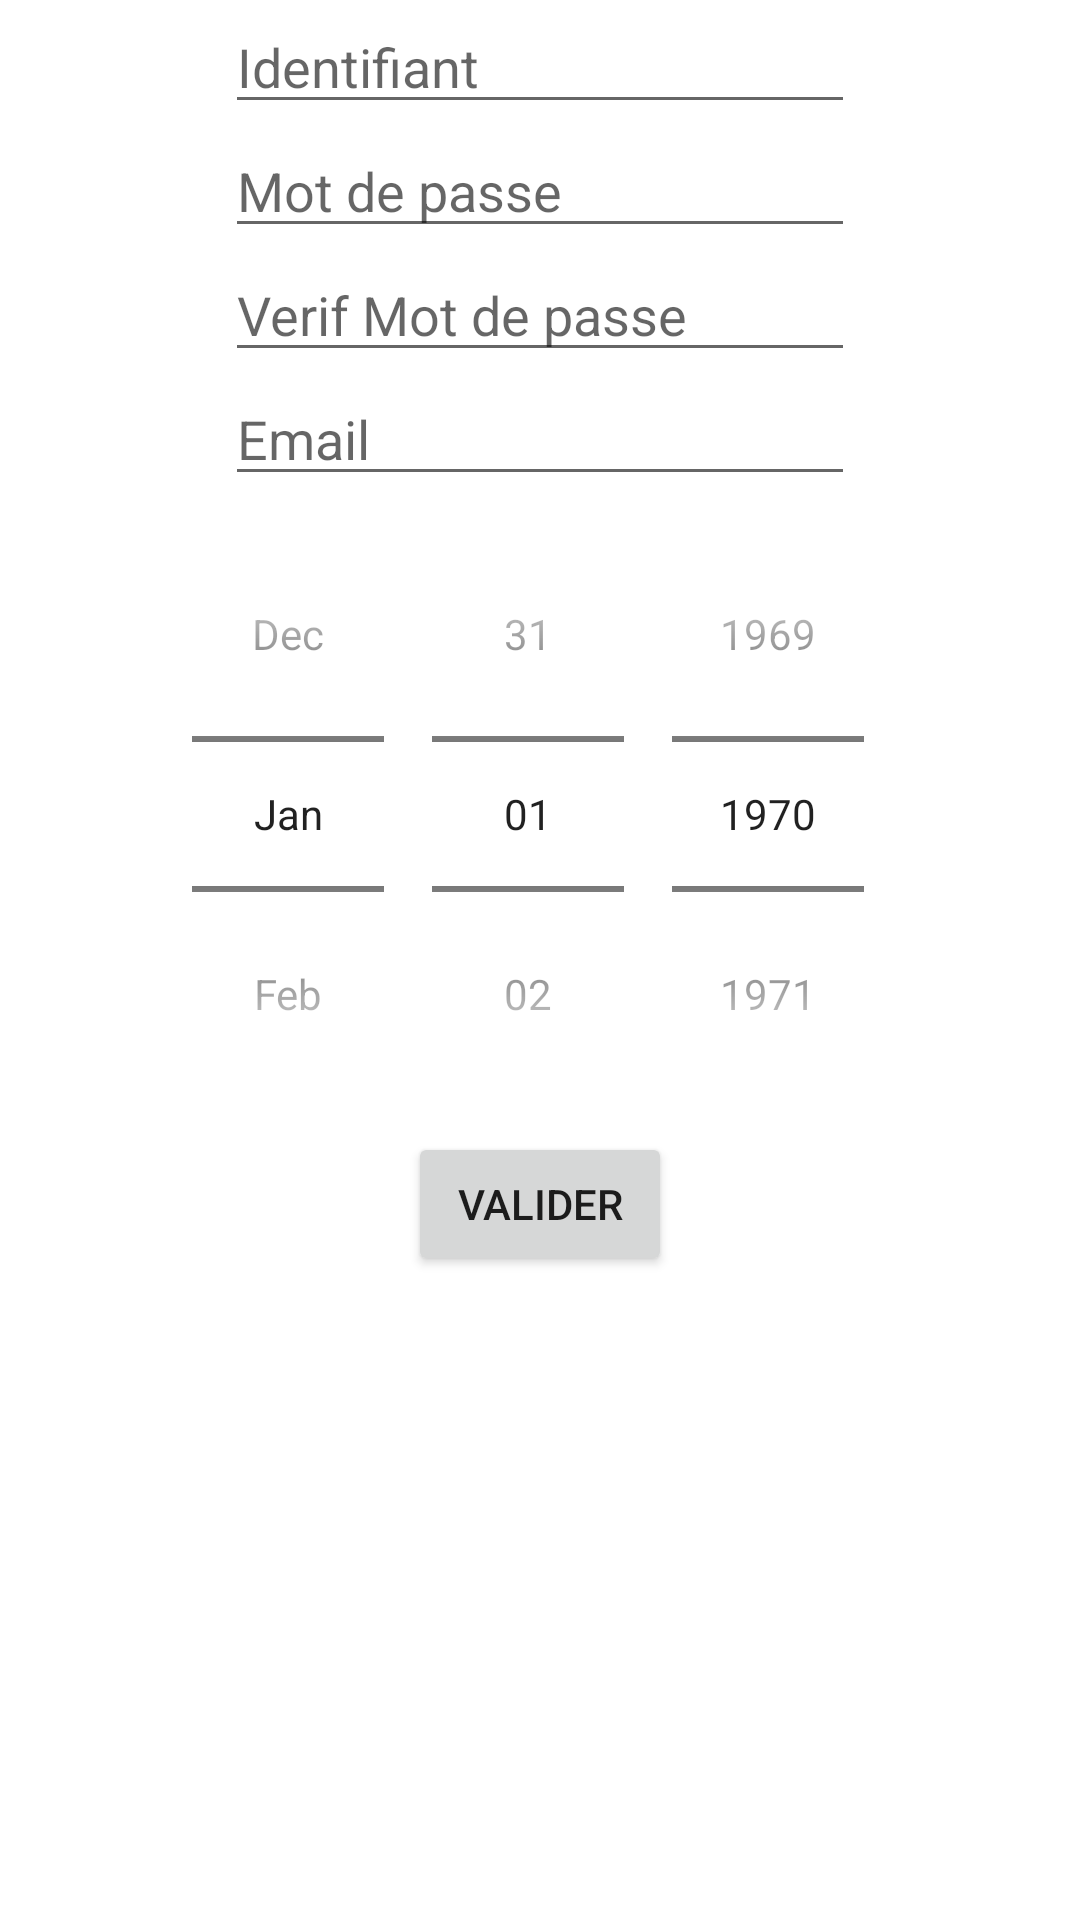

The Android layout XML behind this screen, and the referenced resources:
<!-- AndroidManifest.xml: application theme Theme.Cig_Arrete -->
<!-- res/layout/activity_enregistrer.xml -->
<?xml version="1.0" encoding="utf-8"?>
<androidx.constraintlayout.widget.ConstraintLayout xmlns:android="http://schemas.android.com/apk/res/android"
    xmlns:app="http://schemas.android.com/apk/res-auto"
    xmlns:tools="http://schemas.android.com/tools"
    android:layout_width="match_parent"
    android:layout_height="match_parent"
    tools:context=".Enregistrer">

    <EditText
        android:id="@+id/Id_r"
        android:layout_width="wrap_content"
        android:layout_height="wrap_content"
        android:ems="10"
        android:hint="@string/identifiant"
        android:inputType="textPersonName"
        app:layout_constraintEnd_toEndOf="parent"
        app:layout_constraintStart_toStartOf="parent"
        app:layout_constraintTop_toTopOf="parent"
        />

    <EditText
        android:id="@+id/Mdp_r"
        android:layout_width="wrap_content"
        android:layout_height="0dp"
        android:ems="10"
        android:hint="@string/mot_de_passe"
        android:inputType="textPassword"
        app:layout_constraintEnd_toEndOf="parent"
        app:layout_constraintStart_toStartOf="parent"
        app:layout_constraintTop_toBottomOf="@+id/Id_r" />

    <EditText
        android:id="@+id/Mdpverif"
        android:layout_width="wrap_content"
        android:layout_height="wrap_content"
        android:ems="10"
        android:hint="@string/verif_mot_de_passe"
        android:inputType="textPassword"
        app:layout_constraintEnd_toEndOf="parent"
        app:layout_constraintStart_toStartOf="parent"
        app:layout_constraintTop_toBottomOf="@+id/Mdp_r" />

    <EditText
        android:id="@+id/mail"
        android:layout_width="wrap_content"
        android:layout_height="wrap_content"
        android:ems="10"
        android:hint="@string/email"
        android:inputType="textEmailAddress"
        app:layout_constraintEnd_toEndOf="parent"
        app:layout_constraintStart_toStartOf="parent"
        app:layout_constraintTop_toBottomOf="@+id/Mdpverif"
        android:imeOptions="actionDone"
        android:singleLine="true"/>

    <DatePicker
        android:id="@+id/naissance"
        android:layout_width="wrap_content"
        android:layout_height="wrap_content"
        android:calendarViewShown="false"
        android:datePickerMode="spinner"
        app:layout_constraintEnd_toEndOf="parent"
        app:layout_constraintStart_toStartOf="parent"
        app:layout_constraintTop_toBottomOf="@+id/mail"
        />

    <Button
        android:id="@+id/valider_enregistrement"
        android:layout_width="wrap_content"
        android:layout_height="wrap_content"
        android:onClick="createAccount"
        android:text="@string/valider"
        app:layout_constraintEnd_toEndOf="parent"
        app:layout_constraintStart_toStartOf="parent"
        app:layout_constraintTop_toBottomOf="@+id/naissance" />
    />
</androidx.constraintlayout.widget.ConstraintLayout>
<!-- resources referenced by this layout -->
<resources>
  <string name="email">Email</string>
  <string name="identifiant">Identifiant</string>
  <string name="mot_de_passe">Mot de passe</string>
  <string name="valider">Valider</string>
  <string name="verif_mot_de_passe">Verif Mot de passe</string>
  <style name="Theme.Cig_Arrete" parent="Theme.MaterialComponents.DayNight.DarkActionBar">
          
          <item name="colorPrimary">@color/purple_500</item>
          <item name="colorPrimaryVariant">@color/purple_700</item>
          <item name="colorOnPrimary">@color/white</item>
          
          <item name="colorSecondary">@color/teal_200</item>
          <item name="colorSecondaryVariant">@color/teal_700</item>
          <item name="colorOnSecondary">@color/black</item>
          
          <item name="android:statusBarColor" tools:targetApi="l">?attr/colorPrimaryVariant</item>
          
      </style>
  <!-- not gathered from this repository: default colours our renderer supplied (Android Studio template values) -->
  <color name="purple_500">#FF6200EE</color>
  <color name="purple_700">#FF3700B3</color>
  <color name="teal_200">#FF03DAC5</color>
  <color name="teal_700">#FF018786</color>
  <color name="black">#FF000000</color>
  <color name="white">#FFFFFFFF</color>
</resources>
